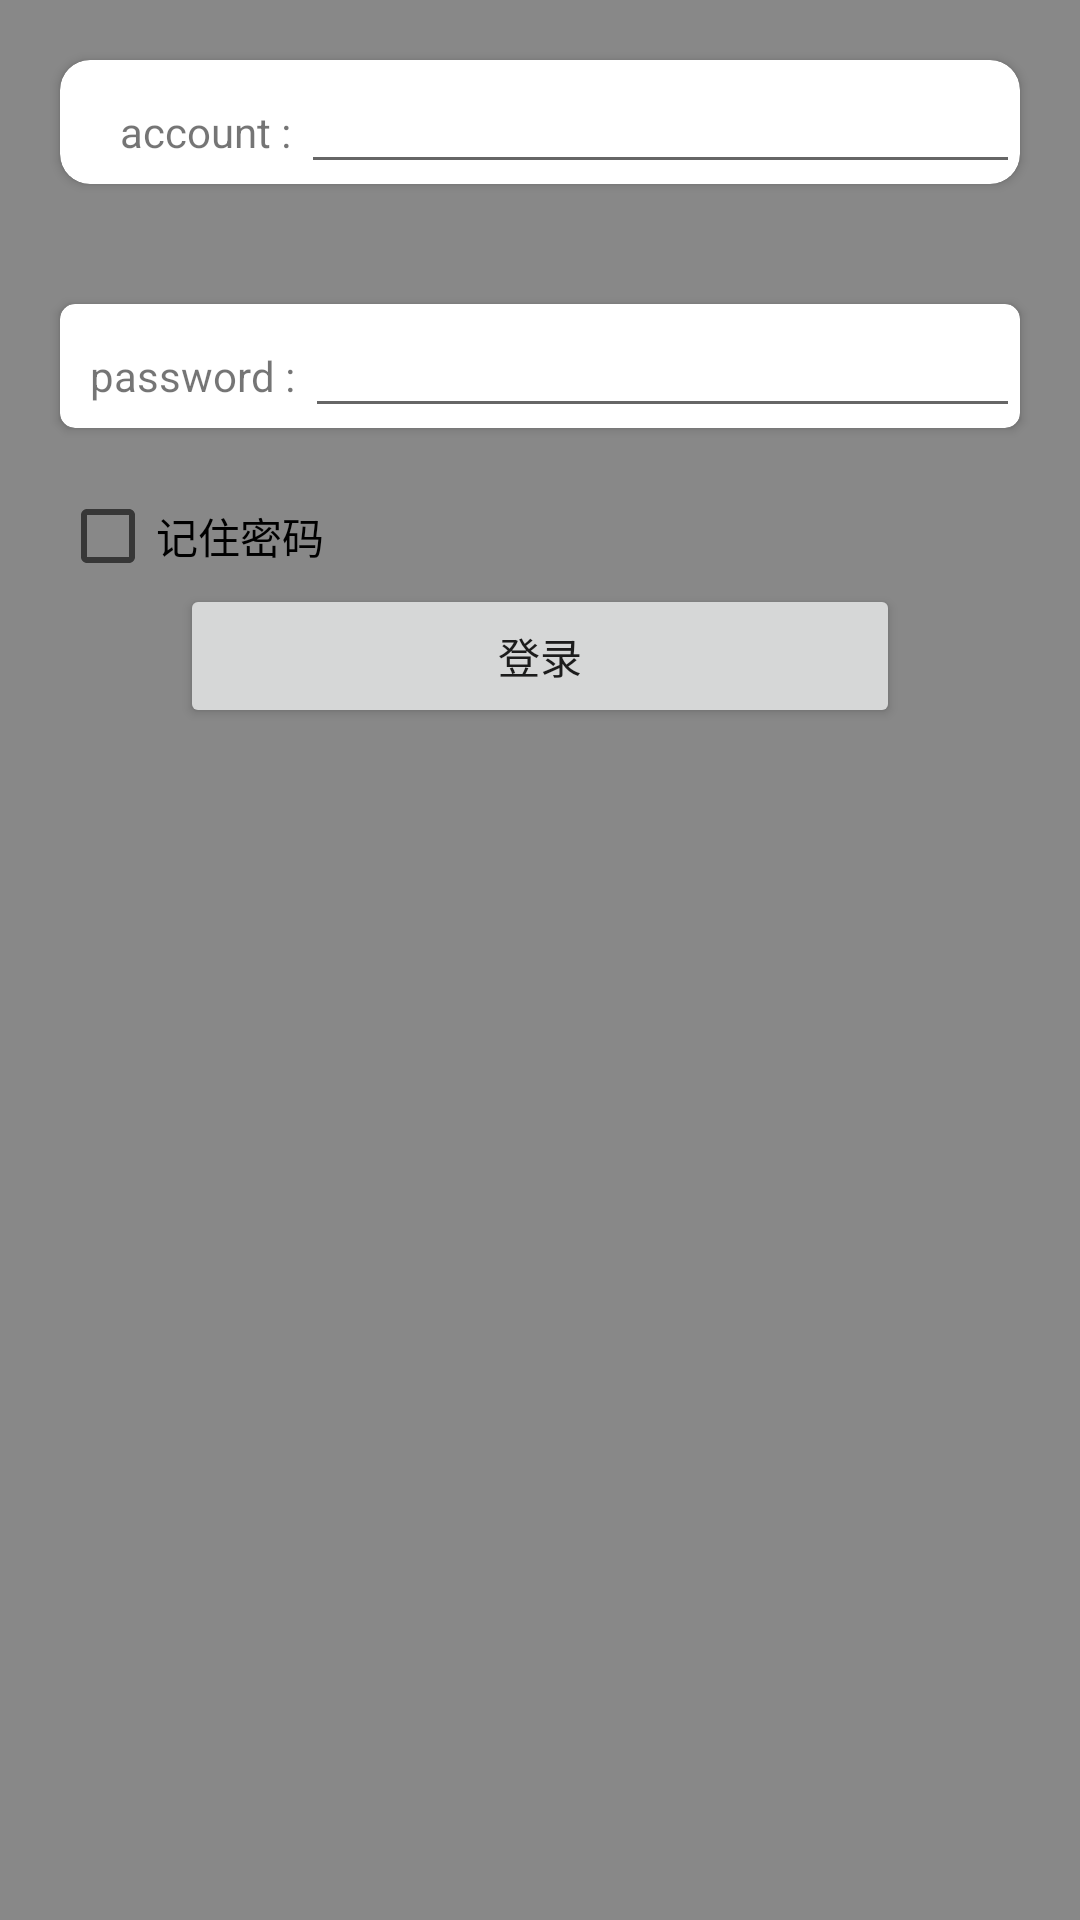

Reconstruct the res/layout file that produces this screen, plus the resources it refers to.
<!-- AndroidManifest.xml: application theme AppTheme -->
<!-- res/layout/fragment_login.xml -->
<?xml version="1.0" encoding="utf-8"?>
<LinearLayout xmlns:android="http://schemas.android.com/apk/res/android"
    xmlns:app="http://schemas.android.com/apk/res-auto"
    android:layout_width="match_parent"
    android:layout_height="match_parent"
    android:background="#888888"
    android:orientation="vertical"
    >

    
    <ProgressBar
        android:id="@+id/login_progress"
        style="?android:attr/progressBarStyleLarge"
        android:layout_width="wrap_content"
        android:layout_height="wrap_content"
        android:layout_gravity="center"
        android:layout_marginBottom="8dp"
        android:visibility="gone" />

    <LinearLayout
        android:id="@+id/login_form"
        android:layout_width="match_parent"
        android:layout_height="match_parent"
        android:orientation="vertical">

        <android.support.v7.widget.CardView
            android:layout_width="match_parent"
            android:layout_height="wrap_content"
            android:layout_margin="20dp"
            app:cardCornerRadius="10dp">

            <LinearLayout
                android:layout_width="match_parent"
                android:layout_height="wrap_content"
                android:orientation="horizontal">

                <TextView
                    android:layout_width="wrap_content"
                    android:layout_height="wrap_content"
                    android:layout_marginLeft="20dp"
                    android:layout_marginStart="20dp"
                    android:text="account : "
                    />

                <EditText
                    android:id="@+id/account"
                    android:layout_width="match_parent"
                    android:layout_height="wrap_content" />
            </LinearLayout>

        </android.support.v7.widget.CardView>

        <android.support.v7.widget.CardView
            android:layout_width="match_parent"
            android:layout_height="wrap_content"
            android:layout_margin="20dp"
            app:cardCornerRadius="5dp">

            <LinearLayout
                android:layout_width="match_parent"
                android:layout_height="wrap_content"
                android:orientation="horizontal">

                <TextView
                    android:layout_width="wrap_content"
                    android:layout_height="wrap_content"
                    android:layout_marginLeft="10dp"
                    android:layout_marginStart="10dp"
                    android:text="password : " />

                <EditText
                    android:id="@+id/password"
                    android:layout_width="match_parent"
                    android:layout_height="wrap_content" />
            </LinearLayout>

        </android.support.v7.widget.CardView>

        <CheckBox
            android:id="@+id/remember_password"
            android:layout_width="match_parent"
            android:layout_height="wrap_content"
            android:layout_marginLeft="20dp"
            android:layout_marginStart="20dp"
            android:text="记住密码" />

        <Button
            android:id="@+id/login"
            android:layout_width="match_parent"
            android:layout_height="wrap_content"
            android:layout_marginLeft="60dp"
            android:layout_marginRight="60dp"
            android:text="登录" />

    </LinearLayout>

</LinearLayout>
<!-- resources referenced by this layout -->
<resources>
  <style name="AppTheme" parent="Theme.AppCompat.Light.NoActionBar">
          
          <item name="colorPrimary">@color/colorPrimary</item>
          <item name="colorPrimaryDark">@color/orange</item>
          
          <item name="colorAccent">@color/colorAccent</item>
      </style>
  <color name="colorPrimary">#3F51B5</color>
  <color name="orange">#f7614d</color>
  <color name="colorAccent">#FF4081</color>
</resources>
